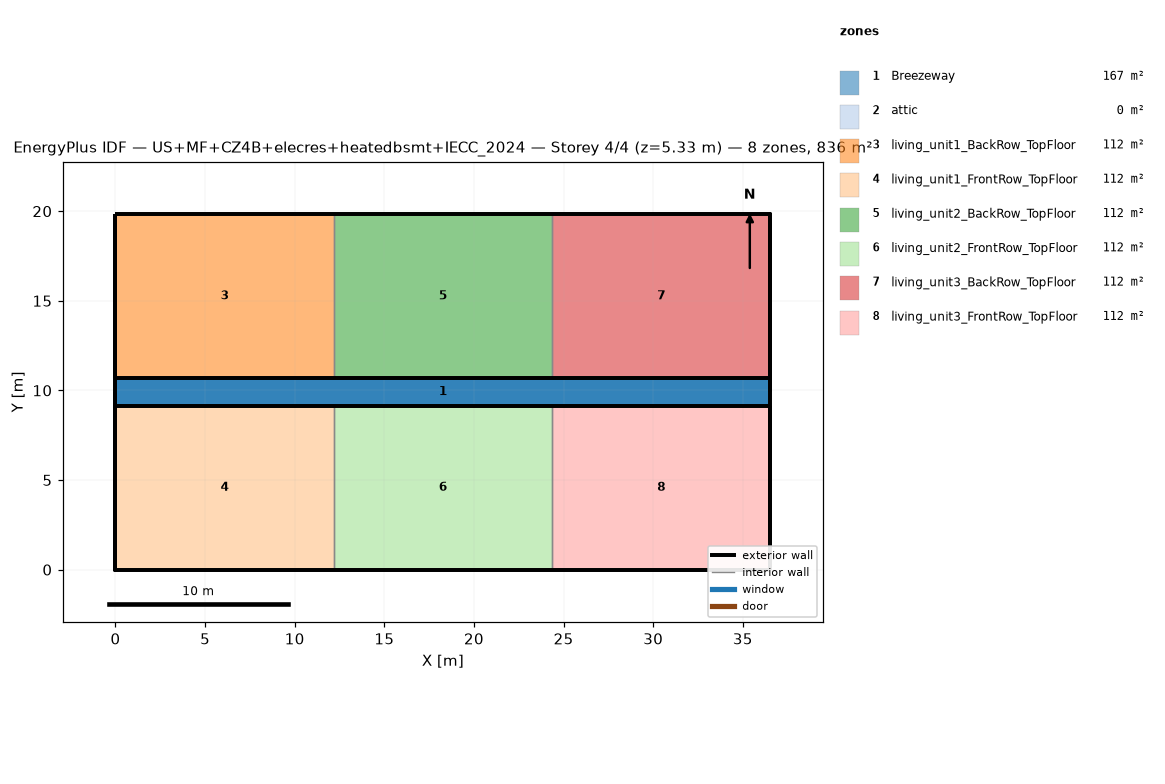
=== STOREY PLAN SPEC (per zone: floor XY polygon, exterior-wall plan segments, windows/doors) ===
zone 1: Breezeway  (167.0 m²)
  floor: (36.54, 9.16) (0.00, 9.16) (0.00, 10.68) (36.54, 10.68)
  floor: (36.54, 9.16) (0.00, 9.16) (0.00, 10.68) (36.54, 10.68)
  floor: (36.54, 9.16) (0.00, 9.16) (0.00, 10.68) (36.54, 10.68)
zone 2: attic  (0.0 m²)
  exterior wall: (36.54, 0.00) – (36.54, 19.84) – (36.54, 9.92)  [29.8 m]
  exterior wall: (0.00, 19.84) – (0.00, 0.00) – (0.00, 9.92)  [29.8 m]
zone 3: living_unit1_BackRow_TopFloor  (111.5 m²)
  floor: (12.18, 10.68) (0.00, 10.68) (0.00, 19.84) (12.18, 19.84)
  exterior wall: (12.18, 19.84) – (0.00, 19.84)  [12.2 m]
  exterior wall: (0.00, 19.84) – (0.00, 10.68)  [9.2 m]
  exterior wall: (0.00, 10.68) – (12.18, 10.68)  [12.2 m]
  interior walls: 1
zone 4: living_unit1_FrontRow_TopFloor  (111.5 m²)
  floor: (12.18, 0.00) (0.00, 0.00) (0.00, 9.16) (12.18, 9.16)
  exterior wall: (0.00, 0.00) – (12.18, 0.00)  [12.2 m]
  exterior wall: (0.00, 9.16) – (0.00, 0.00)  [9.2 m]
  exterior wall: (12.18, 9.16) – (0.00, 9.16)  [12.2 m]
  interior walls: 1
zone 5: living_unit2_BackRow_TopFloor  (111.5 m²)
  floor: (24.36, 10.68) (12.18, 10.68) (12.18, 19.84) (24.36, 19.84)
  exterior wall: (12.18, 10.68) – (24.36, 10.68)  [12.2 m]
  exterior wall: (24.36, 19.84) – (12.18, 19.84)  [12.2 m]
  interior walls: 2
zone 6: living_unit2_FrontRow_TopFloor  (111.5 m²)
  floor: (24.36, 0.00) (12.18, 0.00) (12.18, 9.16) (24.36, 9.16)
  exterior wall: (12.18, 0.00) – (24.36, 0.00)  [12.2 m]
  exterior wall: (24.36, 9.16) – (12.18, 9.16)  [12.2 m]
  interior walls: 2
zone 7: living_unit3_BackRow_TopFloor  (111.5 m²)
  floor: (36.54, 10.68) (24.36, 10.68) (24.36, 19.84) (36.54, 19.84)
  exterior wall: (36.54, 10.68) – (36.54, 19.84)  [9.2 m]
  exterior wall: (36.54, 19.84) – (24.36, 19.84)  [12.2 m]
  exterior wall: (24.36, 10.68) – (36.54, 10.68)  [12.2 m]
  interior walls: 1
zone 8: living_unit3_FrontRow_TopFloor  (111.5 m²)
  floor: (36.54, 0.00) (24.36, 0.00) (24.36, 9.16) (36.54, 9.16)
  exterior wall: (24.36, 0.00) – (36.54, 0.00)  [12.2 m]
  exterior wall: (36.54, 0.00) – (36.54, 9.16)  [9.2 m]
  exterior wall: (36.54, 9.16) – (24.36, 9.16)  [12.2 m]
  interior walls: 1

=== DERIVED (storey summary) ===
Building: US+MF+CZ4B+elecres+heatedbsmt+IECC_2024
Storey: 4 of 4  (floor level z = 5.33 m)
Storey gross floor area: 836.2 m²
Zones on this storey: 8
  - Breezeway: floor 167.0 m²
  - attic: floor 0.0 m²; exterior wall 59.5 m (81.9 m²); WWR 0.0%
  - living_unit1_BackRow_TopFloor: floor 111.5 m²; exterior wall 33.5 m (86.9 m²); WWR 0.0%
  - living_unit1_FrontRow_TopFloor: floor 111.5 m²; exterior wall 33.5 m (86.9 m²); WWR 0.0%
  - living_unit2_BackRow_TopFloor: floor 111.5 m²; exterior wall 24.4 m (63.1 m²); WWR 0.0%
  - living_unit2_FrontRow_TopFloor: floor 111.5 m²; exterior wall 24.4 m (63.1 m²); WWR 0.0%
  - living_unit3_BackRow_TopFloor: floor 111.5 m²; exterior wall 33.5 m (86.9 m²); WWR 0.0%
  - living_unit3_FrontRow_TopFloor: floor 111.5 m²; exterior wall 33.5 m (86.9 m²); WWR 0.0%
Zone adjacency (shared interzone walls):
  - living_unit1_BackRow_TopFloor ↔ living_unit2_BackRow_TopFloor
  - living_unit1_FrontRow_TopFloor ↔ living_unit2_FrontRow_TopFloor
  - living_unit2_BackRow_TopFloor ↔ living_unit3_BackRow_TopFloor
  - living_unit2_FrontRow_TopFloor ↔ living_unit3_FrontRow_TopFloor